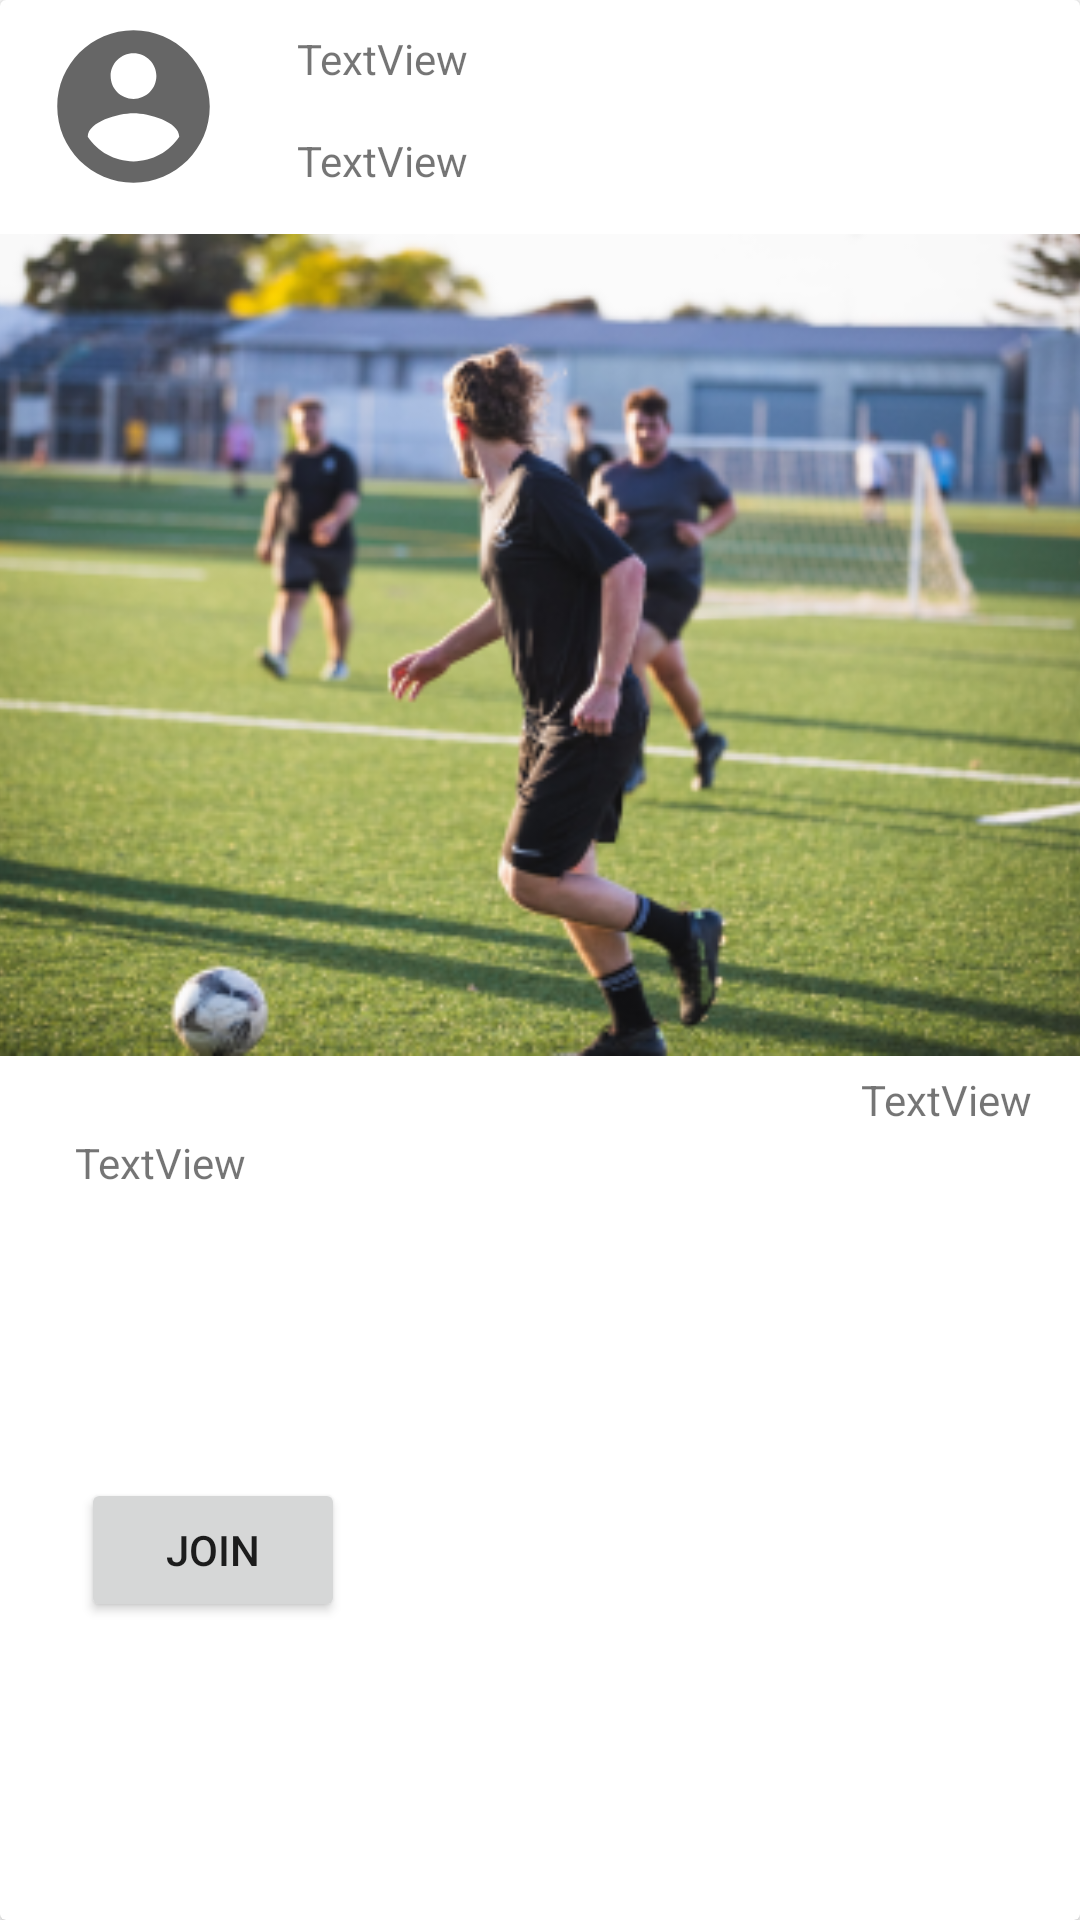

Write the Android layout XML for this screen, with the resource values it uses.
<!-- AndroidManifest.xml: application theme Theme.Tp -->
<!-- res/layout/prototype_session.xml -->
<?xml version="1.0" encoding="utf-8"?>
<androidx.cardview.widget.CardView xmlns:android="http://schemas.android.com/apk/res/android"
    xmlns:app="http://schemas.android.com/apk/res-auto"
    xmlns:tools="http://schemas.android.com/tools"
    android:id="@+id/cvSession"
    android:layout_width="match_parent"
    android:layout_height="wrap_content"
    android:layout_margin="8dp">

    <androidx.constraintlayout.widget.ConstraintLayout
        android:layout_width="match_parent"
        android:layout_height="match_parent">

        <ImageView
            android:id="@+id/imageView3"
            android:layout_width="69dp"
            android:layout_height="61dp"
            android:layout_marginStart="10dp"
            android:layout_marginTop="5dp"
            app:layout_constraintStart_toStartOf="parent"
            app:layout_constraintTop_toTopOf="parent"
            app:srcCompat="@drawable/ic_baseline_account_circle_24" />

        <ImageView
            android:id="@+id/ivSessionImg"
            android:layout_width="420dp"
            android:layout_height="274dp"
            android:layout_marginTop="15dp"
            app:layout_constraintEnd_toEndOf="parent"
            app:layout_constraintHorizontal_bias="0.666"
            app:layout_constraintStart_toStartOf="parent"
            app:layout_constraintTop_toBottomOf="@+id/tvTopicLanguage"
            app:srcCompat="@drawable/futball_photo" />

        <TextView
            android:id="@+id/tvTutorName"
            android:layout_width="wrap_content"
            android:layout_height="wrap_content"
            android:layout_marginStart="20dp"
            android:layout_marginTop="10dp"
            android:text="TextView"
            app:layout_constraintStart_toEndOf="@+id/imageView3"
            app:layout_constraintTop_toTopOf="parent" />

        <TextView
            android:id="@+id/tvTopicLanguage"
            android:layout_width="wrap_content"
            android:layout_height="wrap_content"
            android:layout_marginStart="20dp"
            android:layout_marginTop="15dp"
            android:text="TextView"
            app:layout_constraintStart_toEndOf="@+id/imageView3"
            app:layout_constraintTop_toBottomOf="@+id/tvTutorName" />

        <TextView
            android:id="@+id/tvInformation"
            android:layout_width="299dp"
            android:layout_height="20dp"
            android:layout_marginStart="25dp"
            android:layout_marginTop="26dp"
            android:text="TextView"
            app:layout_constraintStart_toStartOf="parent"
            app:layout_constraintTop_toBottomOf="@+id/ivSessionImg" />

        <TextView
            android:id="@+id/tvDateEnd"
            android:layout_width="wrap_content"
            android:layout_height="wrap_content"
            android:layout_marginTop="5dp"
            android:layout_marginEnd="16dp"
            android:text="TextView"
            app:layout_constraintEnd_toEndOf="parent"
            app:layout_constraintTop_toBottomOf="@+id/ivSessionImg" />

        <Button
            android:id="@+id/btJoin"
            android:layout_width="wrap_content"
            android:layout_height="wrap_content"
            android:layout_marginStart="27dp"
            android:layout_marginTop="15dp"
            android:layout_marginBottom="20dp"
            android:text="@string/join"
            app:layout_constraintBottom_toBottomOf="parent"
            app:layout_constraintStart_toStartOf="parent"
            app:layout_constraintTop_toBottomOf="@+id/tvInformation" />

    </androidx.constraintlayout.widget.ConstraintLayout>

</androidx.cardview.widget.CardView>
<!-- resources referenced by this layout -->
<resources>
  <!-- drawable futball_photo: png bitmap (drawable, 167695 bytes) -->
  <!-- drawable ic_baseline_account_circle_24 (drawable) -->
  <vector android:height="140dp" android:tint="?attr/colorControlNormal"
      android:viewportHeight="24" android:viewportWidth="24"
      android:width="140dp" xmlns:android="http://schemas.android.com/apk/res/android">
      <path android:fillColor="@android:color/white" android:pathData="M12,2C6.48,2 2,6.48 2,12s4.48,10 10,10 10,-4.48 10,-10S17.52,2 12,2zM12,5c1.66,0 3,1.34 3,3s-1.34,3 -3,3 -3,-1.34 -3,-3 1.34,-3 3,-3zM12,19.2c-2.5,0 -4.71,-1.28 -6,-3.22 0.03,-1.99 4,-3.08 6,-3.08 1.99,0 5.97,1.09 6,3.08 -1.29,1.94 -3.5,3.22 -6,3.22z"/>
  </vector>
  <string name="join">JOIN</string>
  <style name="Theme.Tp" parent="Theme.MaterialComponents.DayNight.DarkActionBar">
          
          <item name="colorPrimary">@color/purple_500</item>
          <item name="colorPrimaryVariant">@color/blue_principal</item>
          <item name="colorOnPrimary">@color/white</item>
          
          <item name="colorSecondary">@color/teal_200</item>
          <item name="colorSecondaryVariant">@color/teal_700</item>
          <item name="colorOnSecondary">@color/black</item>
          
          <item name="android:statusBarColor" tools:targetApi="l">?attr/colorPrimaryVariant</item>
          
      </style>
  <color name="purple_500">#2D9CDB</color>
  <color name="blue_principal">#FF3700B3</color>
  <color name="white">#FFFFFFFF</color>
  <color name="teal_200">#FF03DAC5</color>
  <color name="teal_700">#FF018786</color>
  <color name="black">#FF000000</color>
</resources>
